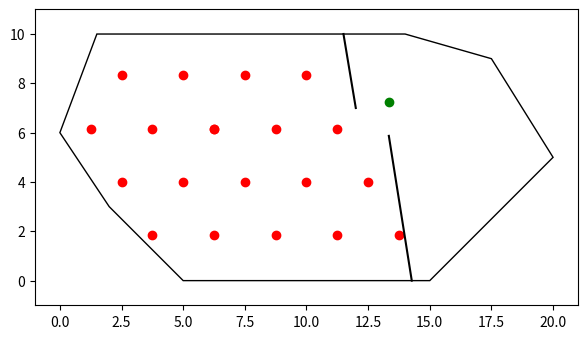

Source code (Python):
import numpy as np
import matplotlib.pyplot as plt
from matplotlib.patches import Polygon


fig, ax = plt.subplots(figsize=(7, 7))
width = 20
height = 10
ax.set_aspect('equal')
offset = 1.0
ax.set_xlim(0 - offset, width + offset)
ax.set_ylim(0 - offset, height + offset)

vertices = [
    [15, 0],
    [5, 0],
    [2, 3],
    [0, 6],
    [1.5, 10],
    [14, 10],
    [17.5, 9],
    [20, 5]
]

vertices = np.array(vertices)
env = Polygon(vertices, closed=True, fill=False)
ax.add_patch(env)

line1 = np.array([[11.5, 10], [12., 7]])
line2 = np.array([[13.34, 5.87], [14.27, 0.]])
ax.plot(line1[:, 0], line1[:, 1], c='black')
ax.plot(line2[:, 0], line2[:, 1], c='black')

positions = np.array([
    [5.0, 4.0],
    [7.5, 4.0],
    [6.25, 6.165063509461096],
    [3.7500000000000004, 6.165063509461097],
    [2.5, 4.0],
    [3.749999999999999, 1.8349364905389036],
    [6.25, 1.8349364905389036],
    [10.0, 4.0],
    [8.75, 6.165063509461096],
    [8.75, 1.8349364905389036],
    [11.25, 6.165063509461096],
    [10.0, 8.330127018922193],
    [7.5, 8.330127018922193],
    [6.25, 6.165063509461096],
    [5.000000000000001, 8.330127018922195],
    [2.500000000000001, 8.330127018922195],
    [1.2500000000000004, 6.165063509461097],
    [12.5, 4.0],
    [11.25, 1.8349364905389036],
    [13.75, 1.8349364905389036]
])

penalty = np.array([
    [13.36, 7.24]
])

ax.scatter(positions[:, 0], positions[:, 1], c='red')
ax.scatter(penalty[:, 0], penalty[:, 1], c='green')

plt.show()
